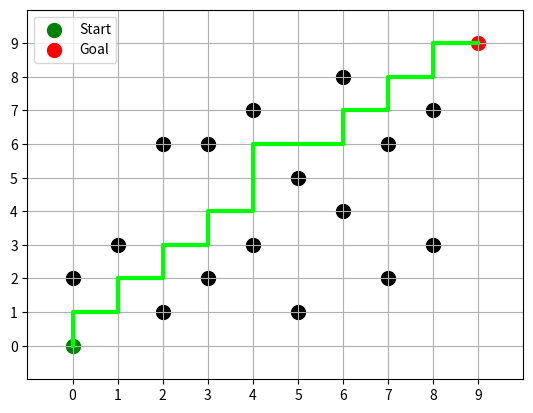

Write the Python code that produced this figure.
import heapq
import matplotlib.pyplot as plt
import time
import math

GRID_SIZE = 10

# Create grid and add obstacles
grid = [[0 for _ in range(GRID_SIZE)] for _ in range(GRID_SIZE)]
obstacles = [(0, 2), (1, 3), (2, 1), (2, 6), (3, 2), (3, 6), (4, 3), (4, 7),
             (5, 1), (5, 5), (6, 4), (6, 8), (7, 2), (7, 6), (8, 3), (8, 7)]

for obs in obstacles:
    grid[obs[0]][obs[1]] = 1

def is_valid_cell(x, y):
    return 0 <= x < GRID_SIZE and 0 <= y < GRID_SIZE and grid[x][y] == 0

def get_neighbors(cell):
    x, y = cell
    dirs = [(1,0), (-1,0), (0,1), (0,-1)]
    return [(x+dx, y+dy) for dx, dy in dirs if is_valid_cell(x+dx, y+dy)]

def euclidean_distance(a, b):
    return math.sqrt((a[0]-b[0])**2 + (a[1]-b[1])**2)

def reconstruct_path(parent, current):
    path = [current]
    while current in parent and parent[current] is not None:
        current = parent[current]
        path.append(current)
    return list(reversed(path))

def A_Star(start, goal):
    open_list = []
    heapq.heappush(open_list, (euclidean_distance(start, goal), start))

    g_score = {start: 0}
    f_score = {start: euclidean_distance(start, goal)}
    parent = {start: None}
    closed_set = set()
    visited_nodes = 0

    while open_list:
        cost, current = heapq.heappop(open_list)

        if current in closed_set:
            continue

        visited_nodes += 1

        if current == goal:
            return reconstruct_path(parent, current), visited_nodes

        closed_set.add(current)

        for nb in get_neighbors(current):
            if nb in closed_set:
                continue

            temp_g = g_score[current] + 1
            if nb not in g_score or temp_g < g_score[nb]:
                g_score[nb] = temp_g
                parent[nb] = current
                f_score[nb] = temp_g + euclidean_distance(nb, goal)
                heapq.heappush(open_list, (f_score[nb], nb))

    return None, visited_nodes

# Run A*
start_node = (0,0)
goal_node = (GRID_SIZE-1, GRID_SIZE-1)

start_time = time.time()
path_A_Star, visited_A_Star = A_Star(start_node, goal_node)
end_time = time.time()
time_A_Star = end_time - start_time

print(f"A* Time: {time_A_Star:.6f} seconds, Nodes Visited: {visited_A_Star}")

# Plotting
fig, ax = plt.subplots()
for x in range(GRID_SIZE):
    for y in range(GRID_SIZE):
        if grid[x][y] == 1:
            ax.scatter(x, y, color='black', s=100)

if path_A_Star:
    px, py = zip(*path_A_Star)
    ax.plot(px, py, color='lime', linewidth=3)

ax.scatter(start_node[0], start_node[1], color='green', s=100, label='Start')
ax.scatter(goal_node[0], goal_node[1], color='red', s=100, label='Goal')

ax.set_xticks(range(GRID_SIZE))
ax.set_yticks(range(GRID_SIZE))
ax.grid(True)
ax.set_xlim(-1, GRID_SIZE)
ax.set_ylim(-1, GRID_SIZE)
ax.legend()
plt.show()
